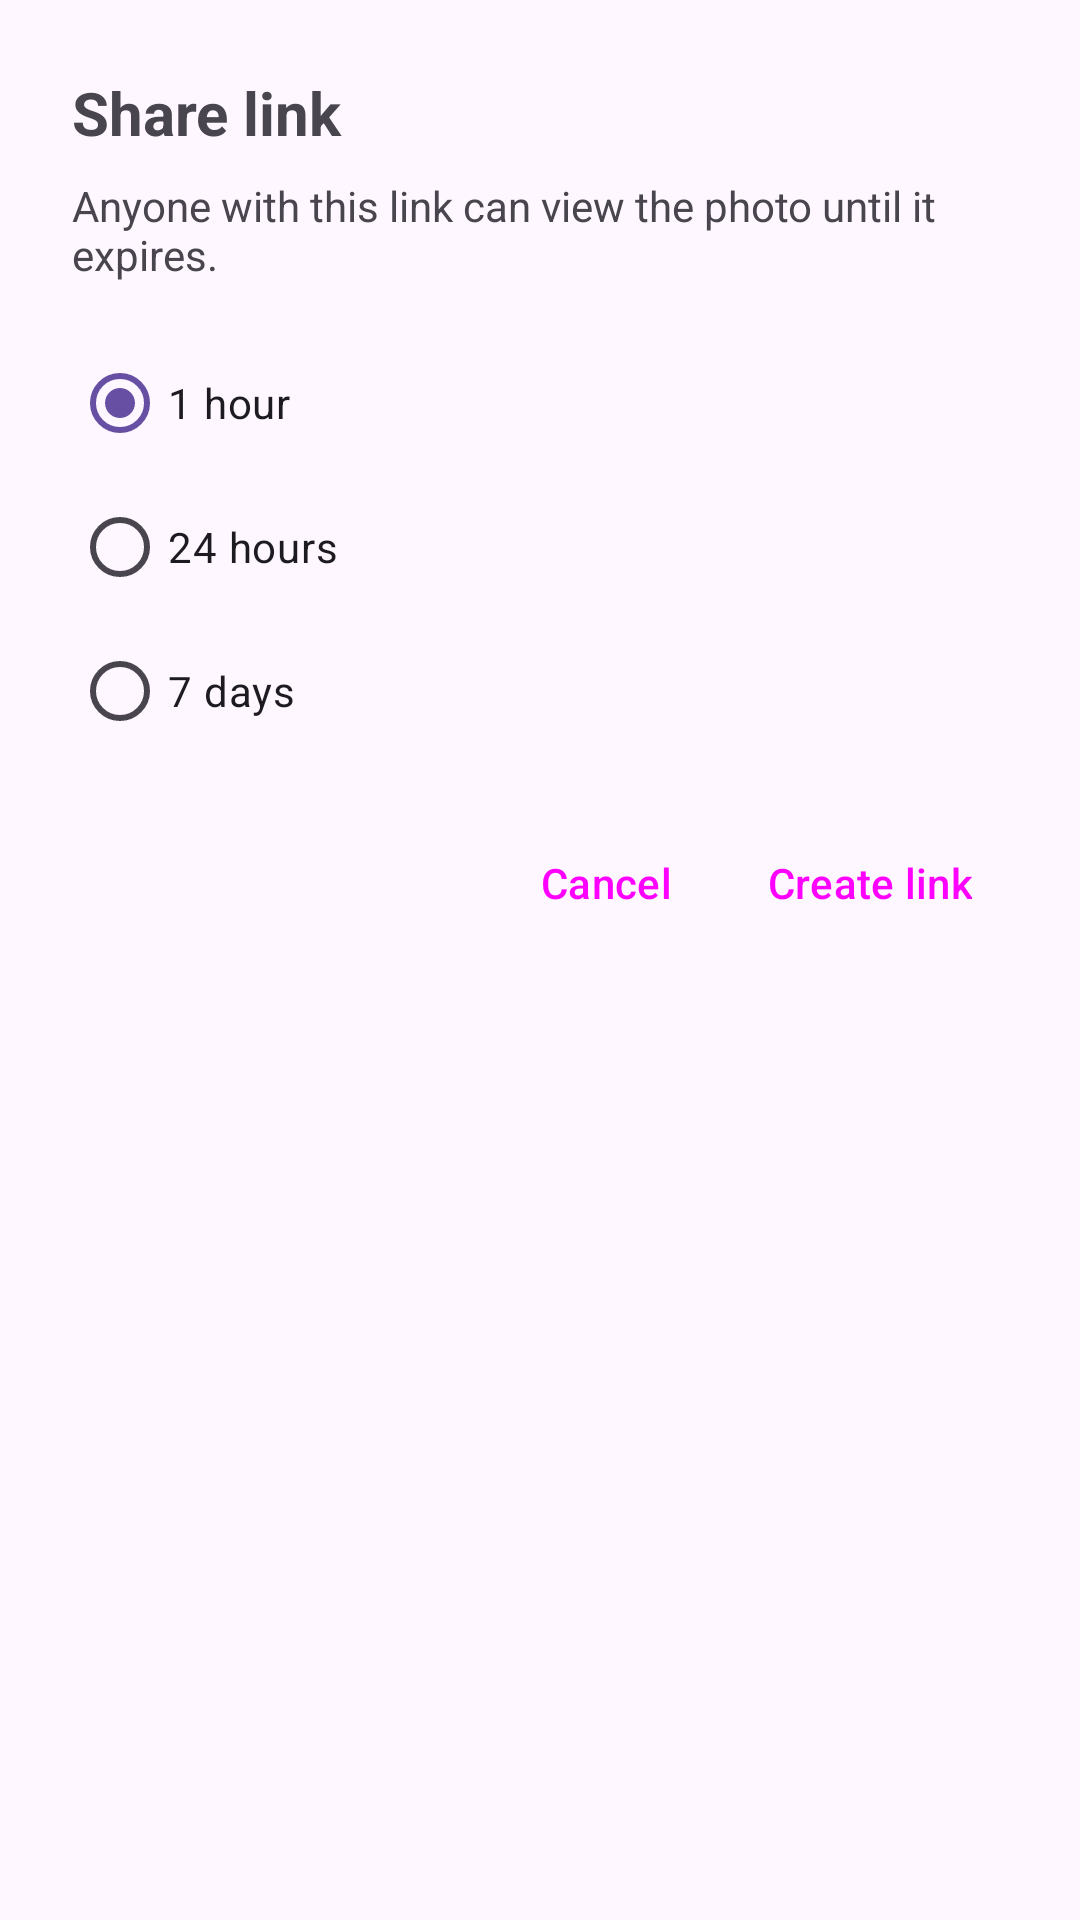

Layout XML and referenced resources for this Android screen:
<!-- AndroidManifest.xml: application theme Theme.PhotoBackup -->
<!-- res/layout/dialog_share_link.xml -->
<?xml version="1.0" encoding="utf-8"?>
<LinearLayout xmlns:android="http://schemas.android.com/apk/res/android"
    android:layout_width="match_parent"
    android:layout_height="wrap_content"
    android:orientation="vertical"
    android:padding="24dp">

    <TextView
        android:layout_width="match_parent"
        android:layout_height="wrap_content"
        android:text="@string/share_link_title"
        android:textSize="20sp"
        android:textStyle="bold" />

    <TextView
        android:layout_width="match_parent"
        android:layout_height="wrap_content"
        android:paddingTop="8dp"
        android:text="@string/share_link_body"
        android:textSize="14sp" />

    <RadioGroup
        android:id="@+id/ttl_group"
        android:layout_width="match_parent"
        android:layout_height="wrap_content"
        android:paddingTop="16dp">

        <RadioButton
            android:id="@+id/ttl_1h"
            android:layout_width="wrap_content"
            android:layout_height="wrap_content"
            android:checked="true"
            android:text="@string/share_ttl_1h" />

        <RadioButton
            android:id="@+id/ttl_24h"
            android:layout_width="wrap_content"
            android:layout_height="wrap_content"
            android:text="@string/share_ttl_24h" />

        <RadioButton
            android:id="@+id/ttl_7d"
            android:layout_width="wrap_content"
            android:layout_height="wrap_content"
            android:text="@string/share_ttl_7d" />
    </RadioGroup>

    <LinearLayout
        android:layout_width="match_parent"
        android:layout_height="wrap_content"
        android:gravity="end"
        android:orientation="horizontal"
        android:paddingTop="16dp">

        <Button
            android:id="@+id/cancel"
            style="?android:attr/buttonBarButtonStyle"
            android:layout_width="wrap_content"
            android:layout_height="wrap_content"
            android:text="@string/share_link_cancel" />

        <Button
            android:id="@+id/create"
            style="?android:attr/buttonBarButtonStyle"
            android:layout_width="wrap_content"
            android:layout_height="wrap_content"
            android:text="@string/share_link_create" />
    </LinearLayout>
</LinearLayout>
<!-- resources referenced by this layout -->
<resources>
  <string name="share_link_body">Anyone with this link can view the photo until it expires.</string>
  <string name="share_link_cancel">Cancel</string>
  <string name="share_link_create">Create link</string>
  <string name="share_link_title">Share link</string>
  <string name="share_ttl_1h">1 hour</string>
  <string name="share_ttl_24h">24 hours</string>
  <string name="share_ttl_7d">7 days</string>
  <style name="Theme.PhotoBackup" parent="Theme.Material3.DayNight.NoActionBar" />
</resources>
